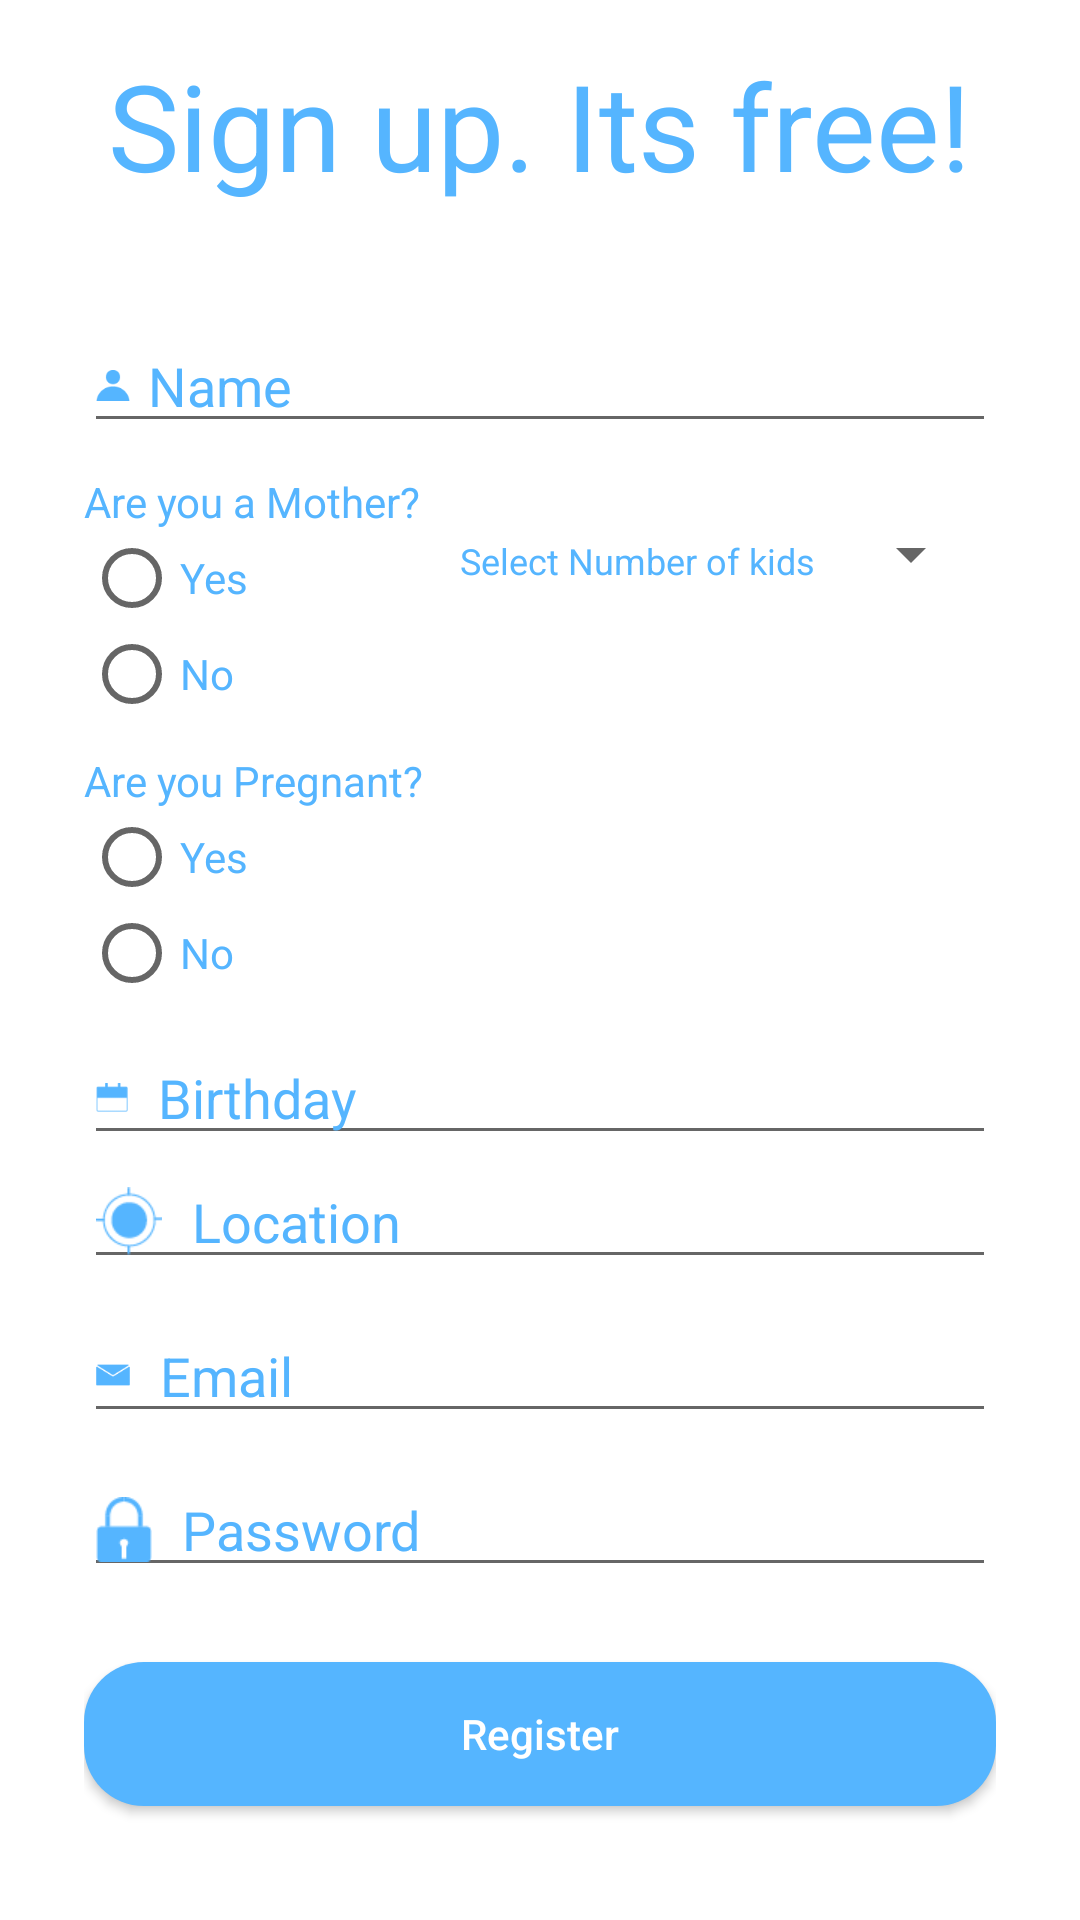

Write the Android layout XML for this screen, with the resource values it uses.
<!-- AndroidManifest.xml: application theme AppTheme -->
<!-- res/layout/activity_registration.xml -->
<?xml version="1.0" encoding="utf-8"?>
<android.support.constraint.ConstraintLayout xmlns:android="http://schemas.android.com/apk/res/android"
    xmlns:app="http://schemas.android.com/apk/res-auto"
    xmlns:tools="http://schemas.android.com/tools"
    android:layout_width="match_parent"
    android:layout_height="match_parent"
    android:background="#fff"
    tools:context=".Registration">

    <TextView
        android:layout_width="wrap_content"
        android:layout_height="wrap_content"
        android:layout_marginStart="8dp"
        android:layout_marginTop="8dp"
        android:layout_marginEnd="8dp"
        android:layout_marginBottom="8dp"
        android:gravity="center"
        android:text="Sign up. Its free!"
        android:textColor="#55B5FF"
        android:textSize="40sp"
        app:layout_constraintBottom_toBottomOf="parent"
        app:layout_constraintEnd_toEndOf="parent"
        app:layout_constraintHorizontal_bias="0.495"
        app:layout_constraintStart_toStartOf="parent"
        app:layout_constraintTop_toTopOf="parent"
        app:layout_constraintVertical_bias="0.012" />

    <LinearLayout
        android:layout_width="match_parent"
        android:layout_height="wrap_content"
        android:layout_marginStart="8dp"
        android:layout_marginTop="8dp"
        android:layout_marginEnd="8dp"
        android:layout_marginBottom="8dp"
        android:orientation="vertical"
        android:padding="20sp"
        app:layout_constraintBottom_toBottomOf="parent"
        app:layout_constraintEnd_toEndOf="parent"
        app:layout_constraintHorizontal_bias="0.0"
        app:layout_constraintStart_toStartOf="parent"
        app:layout_constraintTop_toTopOf="parent"
        app:layout_constraintVertical_bias="1.0">


        <EditText
            android:id="@+id/name"
            android:layout_width="match_parent"
            android:layout_height="wrap_content"
            android:layout_marginBottom="10dp"
            android:drawablePadding="6dp"
            android:hint="Name"
            android:drawableLeft="@drawable/nameicon"
            android:textColor="#55B5FF"
            android:textColorHint="#55B5FF" />

        <LinearLayout
            android:layout_width="wrap_content"
            android:layout_height="wrap_content"
            android:orientation="horizontal">



            <RadioGroup
                android:id="@+id/momornot"
                android:layout_width="wrap_content"
                android:layout_height="wrap_content"
                android:layout_marginBottom="10dp">


                <TextView
                    android:layout_width="wrap_content"
                    android:layout_height="wrap_content"
                    android:text="Are you a Mother?"
                    android:textColor="#55B5FF" />


                <RadioButton
                    android:layout_width="wrap_content"
                    android:layout_height="wrap_content"
                    android:text="Yes"
                    android:textColor="#55B5FF" />


                <RadioButton
                    android:layout_width="wrap_content"
                    android:layout_height="wrap_content"
                    android:text="No"
                    android:textColor="#55B5FF" />


            </RadioGroup>
            <TextView
                android:layout_width="wrap_content"
                android:id="@+id/kidstext"
                android:layout_height="wrap_content"
                android:text="Select Number of kids"
                android:padding="8dp"
                android:textSize="12sp"
                android:layout_marginLeft="5sp"
                android:layout_marginTop="13dp"
                android:textColor="#55B5FF" />
            <Spinner
                android:layout_width="wrap_content"
                android:layout_height="wrap_content"
                android:id="@+id/kidsspinner"
                android:layout_marginTop="15dp"
                >

            </Spinner>
        </LinearLayout>

        <RadioGroup
            android:id="@+id/pregornot"
            android:layout_width="wrap_content"
            android:layout_height="wrap_content"
            android:layout_marginBottom="10dp">


            <TextView
                android:layout_width="wrap_content"
                android:layout_height="wrap_content"
                android:text="Are you Pregnant?"
                android:textColor="#55B5FF" />


            <RadioButton
                android:layout_width="wrap_content"
                android:layout_height="wrap_content"
                android:text="Yes"
                android:textColor="#55B5FF" />


            <RadioButton
                android:layout_width="wrap_content"
                android:layout_height="wrap_content"
                android:text="No"
                android:textColor="#55B5FF" />


        </RadioGroup>

        <EditText
            android:id="@+id/birthday"
            android:layout_width="match_parent"
            android:layout_height="wrap_content"
            android:clickable="true"
            android:drawableLeft="@drawable/birthdayicon"
            android:text="Birthday"
            android:drawablePadding="10dp"
            android:textColor="#55B5FF" />

        <EditText
            android:id="@+id/location"
            android:layout_width="match_parent"
            android:layout_height="wrap_content"
            android:layout_marginBottom="10dp"
            android:drawableLeft="@drawable/locicon"
            android:drawablePadding="10dp"
            android:hint="Location"
            android:textColor="#55B5FF"
            android:textColorHint="#55B5FF" />

        <EditText
            android:id="@+id/email"
            android:layout_width="match_parent"
            android:layout_height="wrap_content"
            android:layout_marginBottom="10dp"
            android:drawableLeft="@drawable/emailicon"
            android:drawablePadding="10dp"
            android:hint="Email"
            android:textColor="#55B5FF"
            android:textColorHint="#55B5FF" />


        <EditText
            android:id="@+id/password"
            android:layout_width="match_parent"
            android:layout_height="wrap_content"
            android:layout_marginBottom="10dp"
            android:drawableLeft="@drawable/passwordicon"
            android:hint="Password"
            android:textColor="#55B5FF"
            android:drawablePadding="10dp"
            android:textColorHint="#55B5FF" />


        <Button
            android:id="@+id/regisbtn"
            android:layout_width="match_parent"
            android:layout_height="match_parent"
            android:layout_marginTop="15dp"
            android:layout_marginBottom="10dp"
            android:background="@drawable/bg_button"
            android:elevation="10dp"
            android:text="Register"
            android:textAllCaps="false"
            android:textColor="#FFF" />


    </LinearLayout>

</android.support.constraint.ConstraintLayout>
<!-- resources referenced by this layout -->
<resources>
  <!-- drawable bg_button (drawable-xxxhdpi) -->
  <?xml version="1.0" encoding="utf-8"?>
  <shape xmlns:android="http://schemas.android.com/apk/res/android"
      android:shape="rectangle">
  
      <solid android:color="#55B5FF"/>
      <corners android:radius="20dp"/>
  </shape>
  <!-- drawable birthdayicon: png bitmap (drawable-mdpi, 273 bytes) -->
  <!-- drawable emailicon: png bitmap (drawable-v24, 314 bytes) -->
  <!-- drawable locicon: png bitmap (drawable-mdpi, 459 bytes) -->
  <!-- drawable nameicon: png bitmap (drawable, 362 bytes) -->
  <!-- drawable passwordicon: png bitmap (drawable, 389 bytes) -->
  <style name="AppTheme" parent="Theme.AppCompat.Light.NoActionBar">
          
          <item name="colorPrimary">@color/colorPrimary</item>
          <item name="colorPrimaryDark">@color/colorPrimaryDark</item>
          <item name="colorAccent">@color/colorAccent</item>
      </style>
  <color name="colorPrimary">#55B5FF</color>A733FF
  <color name="colorPrimaryDark">#55B5FF</color>
  <color name="colorAccent">#55B5FF</color>
</resources>
